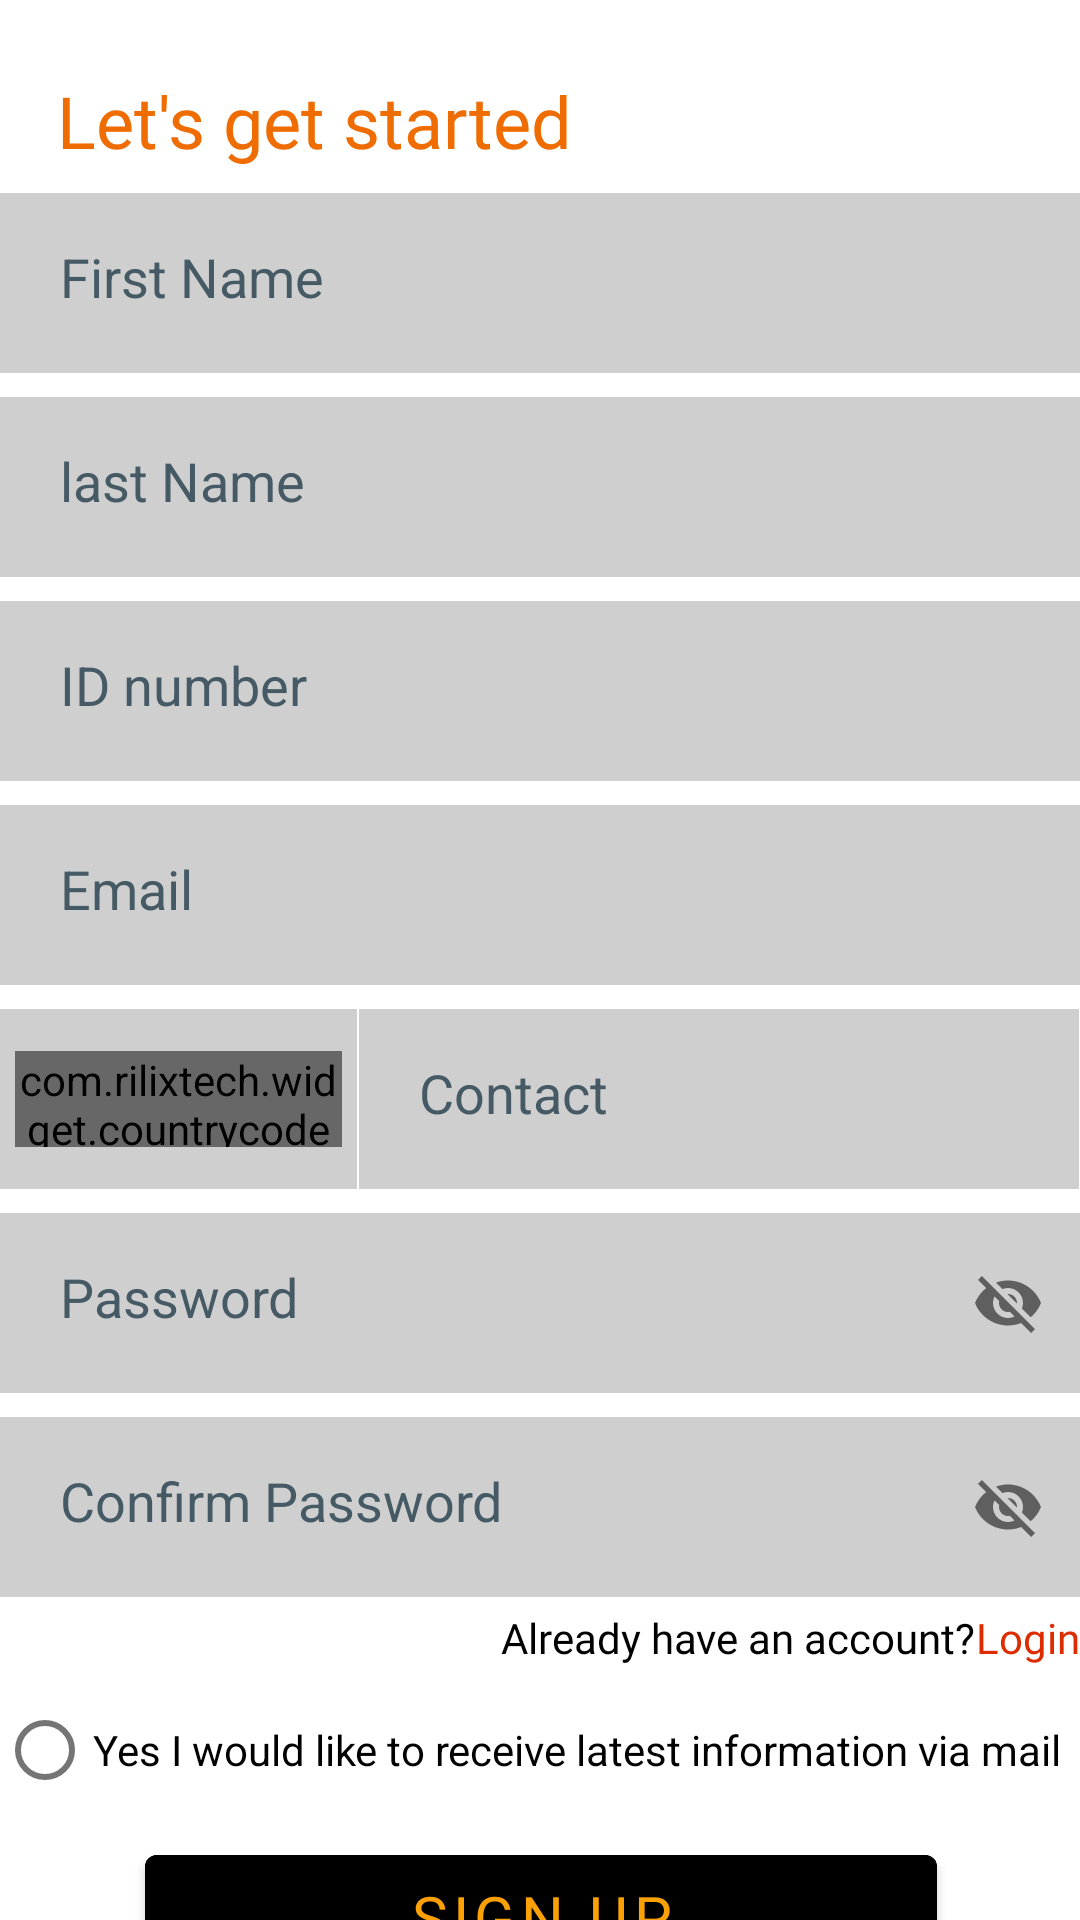

Reconstruct the res/layout file that produces this screen, plus the resources it refers to.
<!-- AndroidManifest.xml: application theme Theme.TheWheelDeal -->
<!-- res/layout/fragment_sign_up.xml -->
<?xml version="1.0" encoding="utf-8"?>
<androidx.constraintlayout.widget.ConstraintLayout xmlns:android="http://schemas.android.com/apk/res/android"
    xmlns:app="http://schemas.android.com/apk/res-auto"
    xmlns:tools="http://schemas.android.com/tools"
    android:id="@+id/constraintLayout0"
    android:backgroundTint="@color/white"
    android:layout_width="match_parent"
    android:layout_height="match_parent"
    tools:context=".sign_up_fragment">

    <TextView
        android:id="@+id/passforgot6"
        android:layout_width="241dp"
        android:layout_height="19dp"
        android:layout_marginTop="8dp"
        android:fontFamily="@font/roboto_bold"
        android:text="@string/by_registering_you_are_agreeing_to_the_string"
        android:textColor="@color/black"
        android:textSize="14sp"
        app:layout_constraintStart_toStartOf="@+id/radioButton"
        app:layout_constraintTop_toBottomOf="@+id/button5" />

    <TextView
        android:id="@+id/Login"
        android:layout_width="wrap_content"
        android:layout_height="wrap_content"
        android:layout_marginTop="4dp"
        android:fontFamily="@font/roboto_bold"
        android:text="@string/login_string"
        android:textColor="#DD2C00"
        android:textSize="14sp"
        app:layout_constraintEnd_toEndOf="@+id/PassReg"
        app:layout_constraintTop_toBottomOf="@+id/PassCon" />

    <TextView
        android:id="@+id/passforgot7"
        android:layout_width="wrap_content"
        android:layout_height="wrap_content"
        android:fontFamily="@font/roboto_bold"
        android:text="@string/terms_conditions_string"
        android:textColor="#DD2C00"
        android:textSize="14sp"
        app:layout_constraintBottom_toBottomOf="@+id/passforgot6"
        app:layout_constraintEnd_toEndOf="@+id/radioButton"
        app:layout_constraintStart_toEndOf="@+id/passforgot6"
        app:layout_constraintTop_toTopOf="@+id/passforgot6" />

    <TextView
        android:id="@+id/passforgot5"
        android:layout_width="wrap_content"
        android:layout_height="wrap_content"
        android:fontFamily="@font/roboto_bold"
        android:text="@string/already_have_an_account_string"
        android:textColor="@color/black"
        android:textSize="14sp"
        app:layout_constraintBottom_toBottomOf="@+id/Login"
        app:layout_constraintEnd_toStartOf="@+id/Login"
        app:layout_constraintHorizontal_bias="1.0"
        app:layout_constraintStart_toStartOf="@+id/PassCon"
        app:layout_constraintTop_toTopOf="@+id/Login" />

    <Button
        android:id="@+id/button5"
        android:layout_width="264dp"
        android:layout_height="53dp"
        android:layout_marginTop="5dp"
        android:backgroundTint="@color/black"
        android:fontFamily="@font/roboto_bold"
        android:text="@string/sign_up2_string"
        android:textColor="@color/my_apptheme"
        android:textSize="20sp"
        android:typeface="normal"
        app:layout_constraintEnd_toEndOf="@+id/radioButton"
        app:layout_constraintStart_toStartOf="@+id/radioButton"
        app:layout_constraintTop_toBottomOf="@+id/radioButton" />

    <EditText
        android:id="@+id/FirstName"
        android:layout_width="360dp"
        android:layout_height="60dp"
        android:layout_marginStart="16dp"
        android:layout_marginTop="8dp"
        android:layout_marginEnd="16dp"
        android:autofillHints=""
        android:background="#30000000"
        android:drawablePadding="20dp"
        android:fontFamily="sans-serif"
        android:hint="@string/first_name_string"
        android:inputType="text"
        android:padding="20dp"
        android:textColor="@color/my_apptheme"
        android:textColorHint="#455A64"
        app:layout_constraintEnd_toEndOf="parent"
        app:layout_constraintStart_toStartOf="parent"
        app:layout_constraintTop_toBottomOf="@+id/New" />

    <EditText
        android:id="@+id/LastName"
        android:layout_width="360dp"
        android:layout_height="60dp"
        android:layout_marginTop="8dp"
        android:autofillHints=""
        android:background="#30000000"
        android:drawablePadding="20dp"
        android:fontFamily="sans-serif"
        android:hint="@string/last_name_string"
        android:inputType="text"
        android:padding="20dp"
        android:textColor="@color/my_apptheme"
        android:textColorHint="#455A64"
        app:layout_constraintEnd_toEndOf="@+id/FirstName"
        app:layout_constraintHorizontal_bias="0.0"
        app:layout_constraintStart_toStartOf="@+id/FirstName"
        app:layout_constraintTop_toBottomOf="@+id/FirstName" />

    <EditText
        android:id="@+id/IdNum"
        android:layout_width="360dp"
        android:layout_height="60dp"
        android:layout_marginTop="8dp"
        android:autofillHints=""
        android:background="#30000000"
        android:drawablePadding="20dp"
        android:fontFamily="sans-serif"
        android:hint="@string/id_number_stirng"
        android:inputType="number"
        android:padding="20dp"
        android:textColor="@color/my_apptheme"
        android:textColorHint="#455A64"
        app:layout_constraintEnd_toEndOf="@+id/LastName"
        app:layout_constraintHorizontal_bias="0.0"
        app:layout_constraintStart_toStartOf="@+id/LastName"
        app:layout_constraintTop_toBottomOf="@+id/LastName" />

    <EditText
        android:id="@+id/email"
        android:layout_width="360dp"
        android:layout_height="60dp"
        android:layout_marginTop="8dp"
        android:autofillHints=""
        android:background="#30000000"
        android:drawablePadding="20dp"
        android:hint="@string/email_string"
        android:inputType="textEmailAddress"
        android:padding="20dp"
        android:textColor="@color/my_apptheme"
        android:textColorHint="#455A64"
        app:layout_constraintEnd_toEndOf="@+id/IdNum"
        app:layout_constraintHorizontal_bias="0.0"
        app:layout_constraintStart_toStartOf="@+id/IdNum"
        app:layout_constraintTop_toBottomOf="@+id/IdNum" />

    <com.rilixtech.widget.countrycodepicker.CountryCodePicker
        android:id="@+id/ccp"
        android:layout_width="109dp"
        android:layout_height="32dp"
        android:background="#30FFFFFF"
        app:ccp_defaultNameCode="KE"
        app:layout_constraintBottom_toBottomOf="@+id/imageView54"
        app:layout_constraintEnd_toEndOf="@+id/imageView54"
        app:layout_constraintStart_toStartOf="@+id/imageView54"
        app:layout_constraintTop_toTopOf="@+id/imageView54"
        tools:ignore="TouchTargetSizeCheck,TouchTargetSizeCheck" />

    <EditText
        android:id="@+id/Cont"
        android:layout_width="240dp"
        android:layout_height="60dp"
        android:layout_marginTop="8dp"
        android:autofillHints=""
        android:background="#30000000"
        android:drawablePadding="20dp"
        android:fontFamily="sans-serif"
        android:hint="@string/contact_string"
        android:inputType="number"
        android:padding="20dp"
        android:textColor="@color/my_apptheme"
        android:textColorHint="#455A64"
        app:layout_constraintEnd_toEndOf="@+id/email"
        app:layout_constraintStart_toEndOf="@+id/imageView54"
        app:layout_constraintTop_toBottomOf="@+id/email" />

    <com.google.android.material.textfield.TextInputLayout
        android:id="@+id/PassReg"
        android:layout_width="wrap_content"
        android:layout_height="wrap_content"
        app:layout_constraintBottom_toBottomOf="@+id/PassCon"
        app:layout_constraintEnd_toEndOf="@+id/PassCon"
        app:layout_constraintTop_toTopOf="@+id/PassCon"
        app:passwordToggleEnabled="true" />

    <EditText
        android:id="@+id/Password"
        android:layout_width="360dp"
        android:layout_height="60dp"
        android:layout_marginTop="8dp"
        android:autofillHints=""
        android:background="#30000000"
        android:drawablePadding="20dp"
        android:fontFamily="sans-serif"
        android:hint="@string/password_string"
        android:inputType="textPassword"
        android:padding="20dp"
        android:textColor="@color/my_apptheme"
        android:textColorHint="#455A64"
        app:layout_constraintEnd_toEndOf="@+id/Cont"
        app:layout_constraintStart_toStartOf="@+id/imageView54"
        app:layout_constraintTop_toBottomOf="@+id/Cont" />

    <com.google.android.material.textfield.TextInputLayout
        android:id="@+id/PassConfirm"
        android:layout_width="wrap_content"
        android:layout_height="wrap_content"
        app:layout_constraintBottom_toBottomOf="@+id/Password"
        app:layout_constraintEnd_toEndOf="@+id/Password"
        app:layout_constraintTop_toTopOf="@+id/Password"
        app:passwordToggleEnabled="true" />

    <EditText
        android:id="@+id/PassCon"
        android:layout_width="360dp"
        android:layout_height="60dp"
        android:layout_marginTop="8dp"
        android:autofillHints=""
        android:background="#30000000"
        android:drawablePadding="20dp"
        android:fontFamily="sans-serif"
        android:hint="@string/confirm_password_string"
        android:inputType="textPassword"
        android:padding="20dp"
        android:textColor="@color/my_apptheme"
        android:textColorHint="#455A64"
        app:layout_constraintEnd_toEndOf="@+id/Password"
        app:layout_constraintStart_toStartOf="@+id/Password"
        app:layout_constraintTop_toBottomOf="@+id/Password" />

    <TextView
        android:id="@+id/New"
        android:layout_width="wrap_content"
        android:layout_height="wrap_content"
        android:layout_marginTop="24dp"
        android:fontFamily="@font/roboto_bold"
        android:text="@string/let_s_get_started_string"
        android:textColor="#EF6C00"
        android:textSize="24sp"
        app:layout_constraintEnd_toEndOf="parent"
        app:layout_constraintHorizontal_bias="0.1"
        app:layout_constraintStart_toStartOf="parent"
        app:layout_constraintTop_toTopOf="parent" />

    <RadioButton
        android:id="@+id/radioButton"
        android:layout_width="363dp"
        android:layout_height="48dp"
        android:layout_marginTop="4dp"
        android:text="@string/yes_i_would_like_to_receive_latest_information_via_mail_string"
        android:textSize="14sp"
        app:layout_constraintEnd_toEndOf="@+id/PassReg"
        app:layout_constraintStart_toStartOf="@+id/PassCon"
        app:layout_constraintTop_toBottomOf="@+id/passforgot5" />

    <ImageView
        android:id="@+id/imageView54"
        android:layout_width="119dp"
        android:layout_height="60dp"
        android:contentDescription="@string/cpp_background_string"
        android:src="@drawable/country_code_picker"
        app:layout_constraintBottom_toBottomOf="@+id/Cont"
        app:layout_constraintStart_toStartOf="@+id/email"
        app:layout_constraintTop_toTopOf="@+id/Cont" />

</androidx.constraintlayout.widget.ConstraintLayout>
<!-- resources referenced by this layout -->
<resources>
  <color name="black">#FF000000</color>
  <color name="my_apptheme">#FBA106</color>
  <color name="white">#FFFFFFFF</color>b
  <!-- drawable country_code_picker (drawable) -->
  <?xml version="1.0" encoding="utf-8"?>
  <selector xmlns:android="http://schemas.android.com/apk/res/android">
      <item>
          <shape android:shape="rectangle">
              <solid android:color="@color/tb_background" />
  
  
          </shape>
      </item>
  
  </selector>
  <string name="already_have_an_account_string">Already have an account?</string>
  <string name="by_registering_you_are_agreeing_to_the_string">By registering you are agreeing to the</string>
  <string name="confirm_password_string">Confirm Password</string>
  <string name="contact_string" tools:ignore="DuplicateDefinition">Contact</string>
  <string name="cpp_background_string">CPP_Background</string>
  <string name="email_string">Email</string>
  <string name="first_name_string">First Name</string>
  <string name="id_number_stirng">ID number</string>
  <string name="last_name_string">last Name</string>
  <string name="let_s_get_started_string">Let\'s get started</string>
  <string name="login_string">Login</string>
  <string name="password_string">Password</string>
  <string name="sign_up2_string">Sign Up</string>
  <string name="terms_conditions_string">Terms &amp; Conditions</string>
  <string name="yes_i_would_like_to_receive_latest_information_via_mail_string">Yes I would like to receive latest information via mail</string>
  <style name="Theme.TheWheelDeal" parent="Theme.MaterialComponents.DayNight.NoActionBar">
          
          <item name="colorPrimary">@color/black</item>
          <item name="colorPrimaryVariant">@color/black</item>
          <item name="colorOnPrimary">@color/white</item>
          
          <item name="colorSecondary">@color/teal_200</item>
          <item name="colorSecondaryVariant">@color/teal_700</item>
          <item name="colorOnSecondary">@color/white</item>
          
          <item name="android:statusBarColor" tools:targetApi="l">?attr/colorPrimaryVariant</item>
  
          
  
          <item name="android:forceDarkAllowed" tools:targetApi="q"> false </item>
  
  
      </style>
  <color name="tb_background">#30000000</color>
  <color name="teal_200">#FF9800</color>
  <color name="teal_700">#FF9800</color>
</resources>
